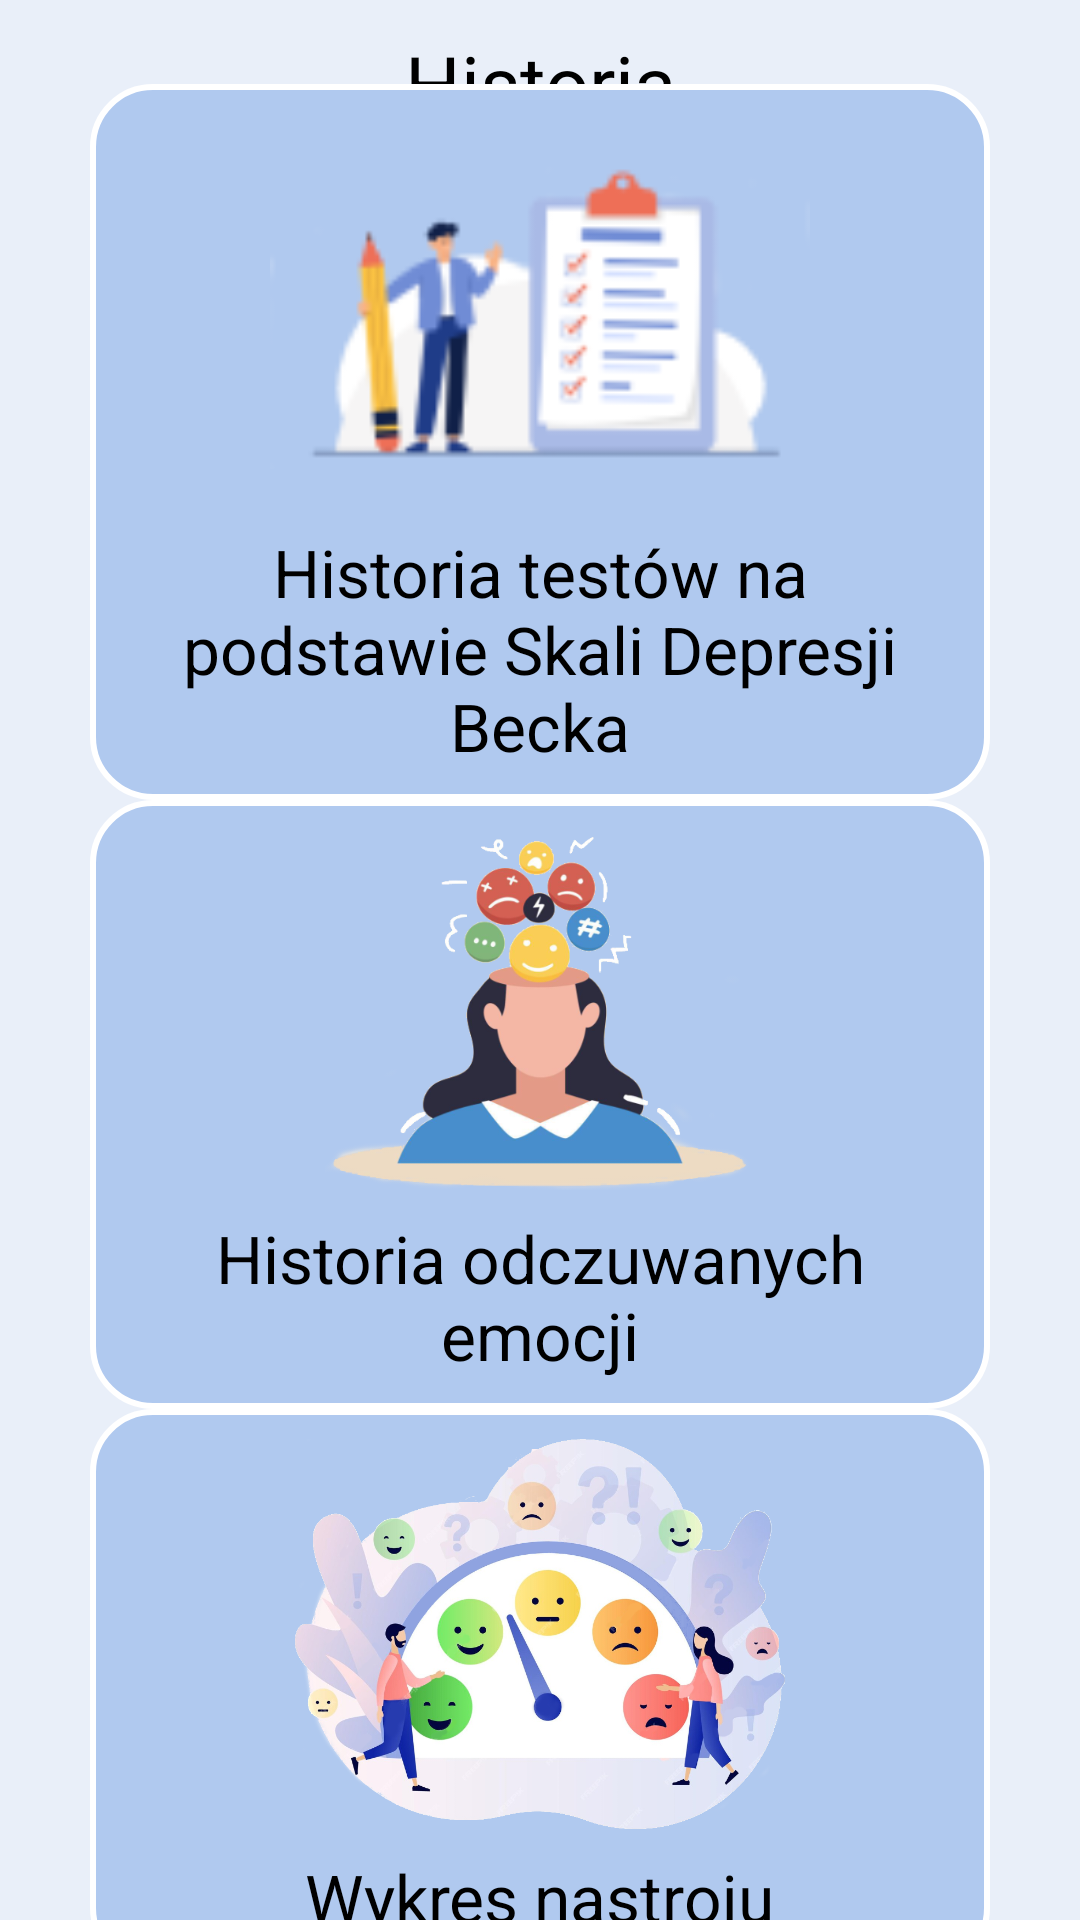

Here is an Android app screen rendered from its layout file. Give the layout XML and the strings, colors and styles it references.
<!-- AndroidManifest.xml: application theme Theme.AppCompat.Light.NoActionBar -->
<!-- res/layout/fragment_history.xml -->
<?xml version="1.0" encoding="utf-8"?>
<androidx.constraintlayout.widget.ConstraintLayout xmlns:android="http://schemas.android.com/apk/res/android"
    xmlns:app="http://schemas.android.com/apk/res-auto"
    xmlns:tools="http://schemas.android.com/tools"
    android:layout_width="match_parent"
    android:layout_height="match_parent"
    android:gravity="center"
    android:orientation="vertical"
    android:background="#E9EFF9"
    tools:context=".historyPage.HistoryFragment">

    <TextView
        android:id="@+id/text1"
        android:layout_width="wrap_content"
        android:layout_height="wrap_content"
        android:text="Historia"
        android:textSize="26dp"
        android:textColor="@color/black"
        app:layout_constraintStart_toStartOf="parent"
        app:layout_constraintEnd_toEndOf="parent"
        app:layout_constraintTop_toTopOf="parent"
        android:gravity="center"
        android:layout_marginTop="10dp"
        android:layout_centerInParent="true"/>

        <FrameLayout
            android:layout_width="0dp"
            android:layout_height="wrap_content"
            android:background="@drawable/rectangle1"
            android:id="@+id/historyBtn1"
            android:layout_gravity="center"
            app:layout_constraintTop_toBottomOf="@id/text1"
            app:layout_constraintStart_toStartOf="parent"
            app:layout_constraintEnd_toEndOf="parent"
            app:layout_constraintBottom_toTopOf="@id/historyBtn2"
            android:layout_marginStart="30dp"
            android:layout_marginEnd="30dp"
            >
            <LinearLayout
                android:layout_width="match_parent"
                android:layout_height="wrap_content"
                android:orientation="vertical"
                android:gravity="center_horizontal"
                >
                <ImageView
                    android:id="@+id/pic1"
                    android:layout_width="180dp"
                    android:layout_height="130dp"
                    android:src="@drawable/test_icon"
                    android:layout_gravity="center_horizontal"/>
                <TextView
                    android:layout_width="wrap_content"
                    android:layout_height="wrap_content"
                    android:textSize="22dp"
                    android:textColor="@color/black"
                    android:text="Historia testów na podstawie Skali Depresji Becka"
                    android:layout_gravity="center_horizontal"
                    android:gravity="center"
                    android:layout_marginTop="8dp"/>
            </LinearLayout>
        </FrameLayout>

        <FrameLayout
            android:layout_width="0dp"
            android:layout_height="wrap_content"
            android:background="@drawable/rectangle1"
            android:layout_gravity="center"
            android:id="@+id/historyBtn2"
            app:layout_constraintTop_toBottomOf="@id/historyBtn1"
            app:layout_constraintBottom_toTopOf="@id/historyBtn3"
            app:layout_constraintStart_toStartOf="parent"
            app:layout_constraintEnd_toEndOf="parent"
            android:layout_marginStart="30dp"
            android:layout_marginEnd="30dp"
            >
            <LinearLayout
                android:layout_width="match_parent"
                android:layout_height="wrap_content"
                android:orientation="vertical"
                android:gravity="center_horizontal"
                >
                <ImageView
                    android:id="@+id/pic2"
                    android:layout_width="180dp"
                    android:layout_height="120dp"
                    android:src="@drawable/emotion_diary"
                    android:layout_gravity="center_horizontal"/>
                <TextView
                    android:layout_width="wrap_content"
                    android:layout_height="wrap_content"
                    android:textColor="@color/black"
                    android:textSize="22dp"
                    android:text="Historia odczuwanych emocji"
                    android:layout_gravity="center_horizontal"
                    android:gravity="center"
                    android:layout_marginTop="8dp"/>
            </LinearLayout>
        </FrameLayout>

    <FrameLayout
        android:layout_width="0dp"
        android:layout_height="wrap_content"
        android:background="@drawable/rectangle1"
        android:layout_gravity="center"
        android:layout_marginLeft="5dp"
        android:id="@+id/historyBtn3"
        app:layout_constraintTop_toBottomOf="@id/historyBtn2"
        app:layout_constraintBottom_toBottomOf="parent"
        app:layout_constraintStart_toStartOf="parent"
        app:layout_constraintEnd_toEndOf="parent"
        android:layout_marginStart="30dp"
        android:layout_marginEnd="30dp"
        >
        <LinearLayout
            android:layout_width="match_parent"
            android:layout_height="wrap_content"
            android:orientation="vertical"
            android:gravity="center_horizontal"
            >
            <ImageView
                android:id="@+id/pic3"
                android:layout_width="180dp"
                android:layout_height="130dp"
                android:src="@drawable/mood_chart_ic"
                android:layout_gravity="center_horizontal"/>
            <TextView
                android:layout_width="wrap_content"
                android:layout_height="wrap_content"
                android:textColor="@color/black"
                android:textSize="22dp"
                android:text="Wykres nastroju"
                android:layout_gravity="center_horizontal"
                android:gravity="center"
                android:layout_marginTop="8dp"/>
        </LinearLayout>
    </FrameLayout>

</androidx.constraintlayout.widget.ConstraintLayout>
<!-- resources referenced by this layout -->
<resources>
  <color name="black">#FF000000</color>
  <!-- drawable emotion_diary: png bitmap (drawable, 92878 bytes) -->
  <!-- drawable mood_chart_ic: png bitmap (drawable, 374656 bytes) -->
  <!-- drawable rectangle1 (drawable) -->
  <?xml version="1.0" encoding="utf-8"?>
  <shape xmlns:android="http://schemas.android.com/apk/res/android" android:id="@+id/listview_background_shape">
      <stroke android:width="2dp" android:color="#ffffff" />
      <padding android:left="10dp"
          android:top="10dp"
          android:right="10dp"
          android:bottom="10dp" />
      <corners android:radius="20dp" />
      <solid android:color="#B0C9EF" />
  </shape>
  <!-- drawable test_icon: png bitmap (drawable, 6955 bytes) -->
</resources>
